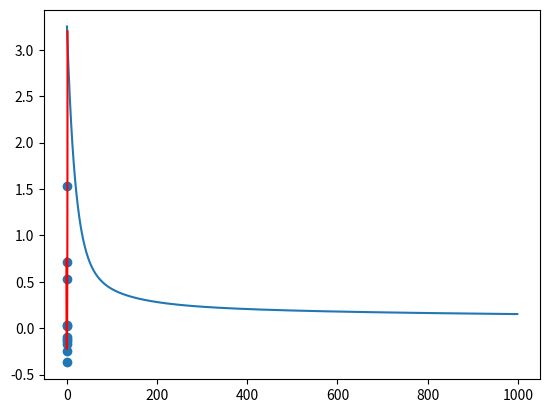

Source code (Python):
import numpy as np
import matplotlib.pyplot as plt

def computeLoss(y_est, y):
    # Compute the loss function
    L = np.sum( (y_est - y)**2 )

    # return the loss value
    return L

def computeYEstimate(a, xi):
    
    y_est = a@xi

    return y_est

def computexi(x : np.array, N : int):
    
    I = len(x)
    xi = np.zeros((N+1, I))

    for i in range(0, N+1):
        xi[i] = x**i

    return xi

def computeGradient(y_est, y, xi, N):
    # Compute the gradient matrix
    G = 2 * (y_est - y)@xi.T

    #G = 2* np.sum( (y_est - y)@xi.T )

    # return the gradient matrix
    return G

def optmizeByIterationNumber(x, y, N, iteration, step):
    a = np.zeros(N+1)
    xi = computexi(x, N)
    y_est = computeYEstimate(a, xi)
    L = computeLoss(y_est, y)
    Larray = []
    G = computeGradient(y_est, y, xi, N)
    
    anext = a
    for i in range (iteration):
        G = computeGradient(y_est, y, xi, N)
        anext = a - step*G
        a = anext
        y_est = computeYEstimate(a, xi)
        L = computeLoss(y_est, y)
        Larray.append(L)

    plt.plot(Larray)
    plt.show()

    return L, a



x = np.array([-0.95,-0.82,-0.62,-0.43,-0.17,-0.07,0.25,0.38,0.61,0.79,1.04])
y = np.array([0.02,0.03,-0.17,-0.12,-0.37,-0.25,-0.10,-0.14,0.53,0.71,1.53])


# Find vector by optimization
iteration = 1000
step = 0.001
N = 7
L, a = optmizeByIterationNumber(x, y, N, iteration, step)

print(L)
print(a)

# Extrapolate solution between [-1.25, 1.25]
x_ext = np.linspace(-1.25, 1.25, 100)
x_ext_i = computexi(x_ext, N)
y_ext = computeYEstimate(a, x_ext_i)

# Show initial data
plt.scatter(x, y)
plt.plot(x_ext, y_ext, color='red')
plt.show()
